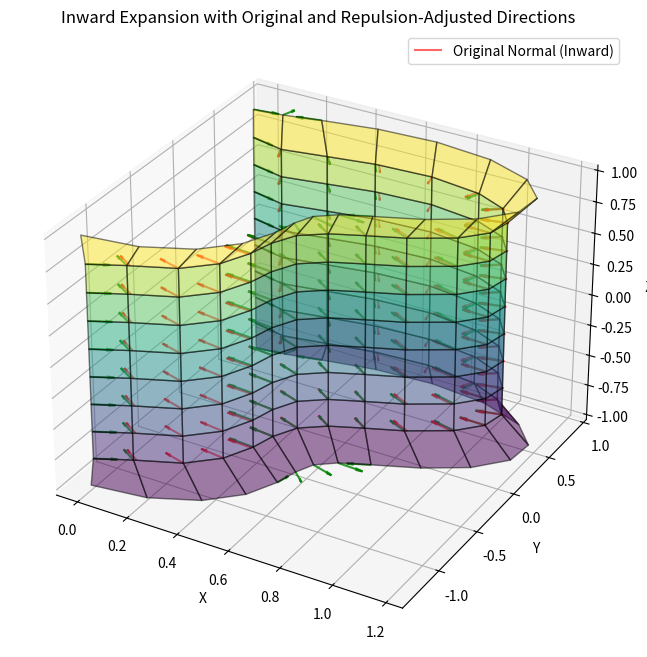

Write the Python code that produced this figure.
import numpy as np
import matplotlib.pyplot as plt
from mpl_toolkits.mplot3d import Axes3D

# Create a half-pipe mesh
theta = np.linspace(-np.pi / 2, np.pi / 2, 20)
z = np.linspace(-1, 1, 10)
theta, z = np.meshgrid(theta, z)

# Radius with variations for an irregular surface
radius = 1 + 0.3 * np.sin(3 * theta)
x = radius * np.cos(theta)
y = radius * np.sin(theta)

# Compute vertex normals using cross product of neighboring vectors
vertex_normals = np.zeros((x.shape[0], x.shape[1], 3))
for i in range(1, x.shape[0] - 1):
    for j in range(1, x.shape[1] - 1):
        # Vertices defining the face
        v0 = np.array([x[i, j], y[i, j], z[i, j]])
        v1 = np.array([x[i, j + 1], y[i, j + 1], z[i, j + 1]])
        v2 = np.array([x[i + 1, j], y[i + 1, j], z[i + 1, j]])
        
        # Calculate edge vectors
        edge1 = v1 - v0
        edge2 = v2 - v0
        
        # Normal calculation using cross product
        normal = np.cross(edge1, edge2)
        normal /= np.linalg.norm(normal)
        
        # Store the normal vector
        vertex_normals[i, j] = normal

# Reverse the normals for inward expansion
vertex_normals = -vertex_normals

# Ensure all normals point consistently inward by aligning with a reference direction
centroid = np.array([np.mean(x), np.mean(y), np.mean(z)])
for i in range(vertex_normals.shape[0]):
    for j in range(vertex_normals.shape[1]):
        direction_to_vertex = np.array([x[i, j], y[i, j], z[i, j]]) - centroid
        dot_product = np.dot(vertex_normals[i, j], direction_to_vertex)
        if dot_product > 0:  # If pointing outward, reverse it to point inward
            vertex_normals[i, j] = -vertex_normals[i, j]

# Expansion factor (inward direction)
expansion_factor = 0.1

# Expand vertices along reversed normals without repulsive force
expanded_vertices_no_repulsion = np.zeros_like(vertex_normals)
for i in range(x.shape[0]):
    for j in range(x.shape[1]):
        expanded_vertices_no_repulsion[i, j] = np.array([x[i, j], y[i, j], z[i, j]]) + expansion_factor * vertex_normals[i, j]

# Create a copy of the expanded vertices for applying repulsive force
expanded_vertices_with_repulsion = np.copy(expanded_vertices_no_repulsion)

# Apply Repulsion Force
repulsion_coefficient = 0.05
repulsion_threshold = 0.2
p = 0.2  # Controls decay (as per your requirement)

# Store the repulsion forces for visualization
repulsion_forces = np.zeros_like(expanded_vertices_with_repulsion)

for i in range(expanded_vertices_with_repulsion.shape[0]):
    for j in range(expanded_vertices_with_repulsion.shape[1]):
        # Compare with neighbors
        for di in [-1, 0, 1]:
            for dj in [-1, 0, 1]:
                if (di == 0 and dj == 0) or not (0 <= i + di < expanded_vertices_with_repulsion.shape[0]) or not (0 <= j + dj < expanded_vertices_with_repulsion.shape[1]):
                    continue
                
                v_i = expanded_vertices_with_repulsion[i, j]
                v_j = expanded_vertices_with_repulsion[i + di, j + dj]
                distance = np.linalg.norm(v_i - v_j)
                
                # Apply repulsion if vertices are too close
                if distance < repulsion_threshold:
                    force = -repulsion_coefficient * (v_i - v_j) / (distance ** p + 1e-8)  # Adding small value to prevent div by zero
                    repulsion_forces[i, j] += force
                    expanded_vertices_with_repulsion[i, j] += force  # Update the vertex position

# Plot the inward-expanded surface and visualize original vs repelled directions
fig = plt.figure(figsize=(12, 8))
ax = fig.add_subplot(111, projection='3d')

# Plot the inward-expanded surface (after applying repulsive force)
ax.plot_surface(expanded_vertices_with_repulsion[:, :, 0], expanded_vertices_with_repulsion[:, :, 1], expanded_vertices_with_repulsion[:, :, 2],
                 cmap='viridis', alpha=0.5, edgecolor='k')

# Plot original normal vectors without repulsive force (red arrows)
step = 1  # Step size to reduce the density of arrows for clarity
for i in range(0, expanded_vertices_no_repulsion.shape[0], step):
    for j in range(0, expanded_vertices_no_repulsion.shape[1], step):
        # Original inward normal direction without repulsion
        ax.quiver(expanded_vertices_no_repulsion[i, j, 0], expanded_vertices_no_repulsion[i, j, 1], expanded_vertices_no_repulsion[i, j, 2],
                  vertex_normals[i, j, 0], vertex_normals[i, j, 1], vertex_normals[i, j, 2],
                  length=0.1, color='red', alpha=0.6, label='Original Normal (Inward)' if i == 0 and j == 0 else "")

# Plot repulsion-adjusted directions (green arrows)
for i in range(0, expanded_vertices_with_repulsion.shape[0], step):
    for j in range(0, expanded_vertices_with_repulsion.shape[1], step):
        if np.linalg.norm(repulsion_forces[i, j]) > 1e-5:  # Plot only if a significant repulsion force is present
            # Adjusted direction after repulsion
            adjusted_direction = vertex_normals[i, j] + repulsion_forces[i, j]
            adjusted_direction /= np.linalg.norm(adjusted_direction)  # Normalize
            
            ax.quiver(expanded_vertices_with_repulsion[i, j, 0], expanded_vertices_with_repulsion[i, j, 1], expanded_vertices_with_repulsion[i, j, 2],
                      adjusted_direction[0], adjusted_direction[1], adjusted_direction[2],
                      length=0.1, color='green', alpha=0.8, label='Adjusted Direction (With Repulsion)' if i == 0 and j == 0 else "")

# Set labels and legend
ax.set_title('Inward Expansion with Original and Repulsion-Adjusted Directions')
ax.set_xlabel('X')
ax.set_ylabel('Y')
ax.set_zlabel('Z')
handles, labels = ax.get_legend_handles_labels()
by_label = dict(zip(labels, handles))  # Remove duplicate labels
ax.legend(by_label.values(), by_label.keys())
plt.show()
